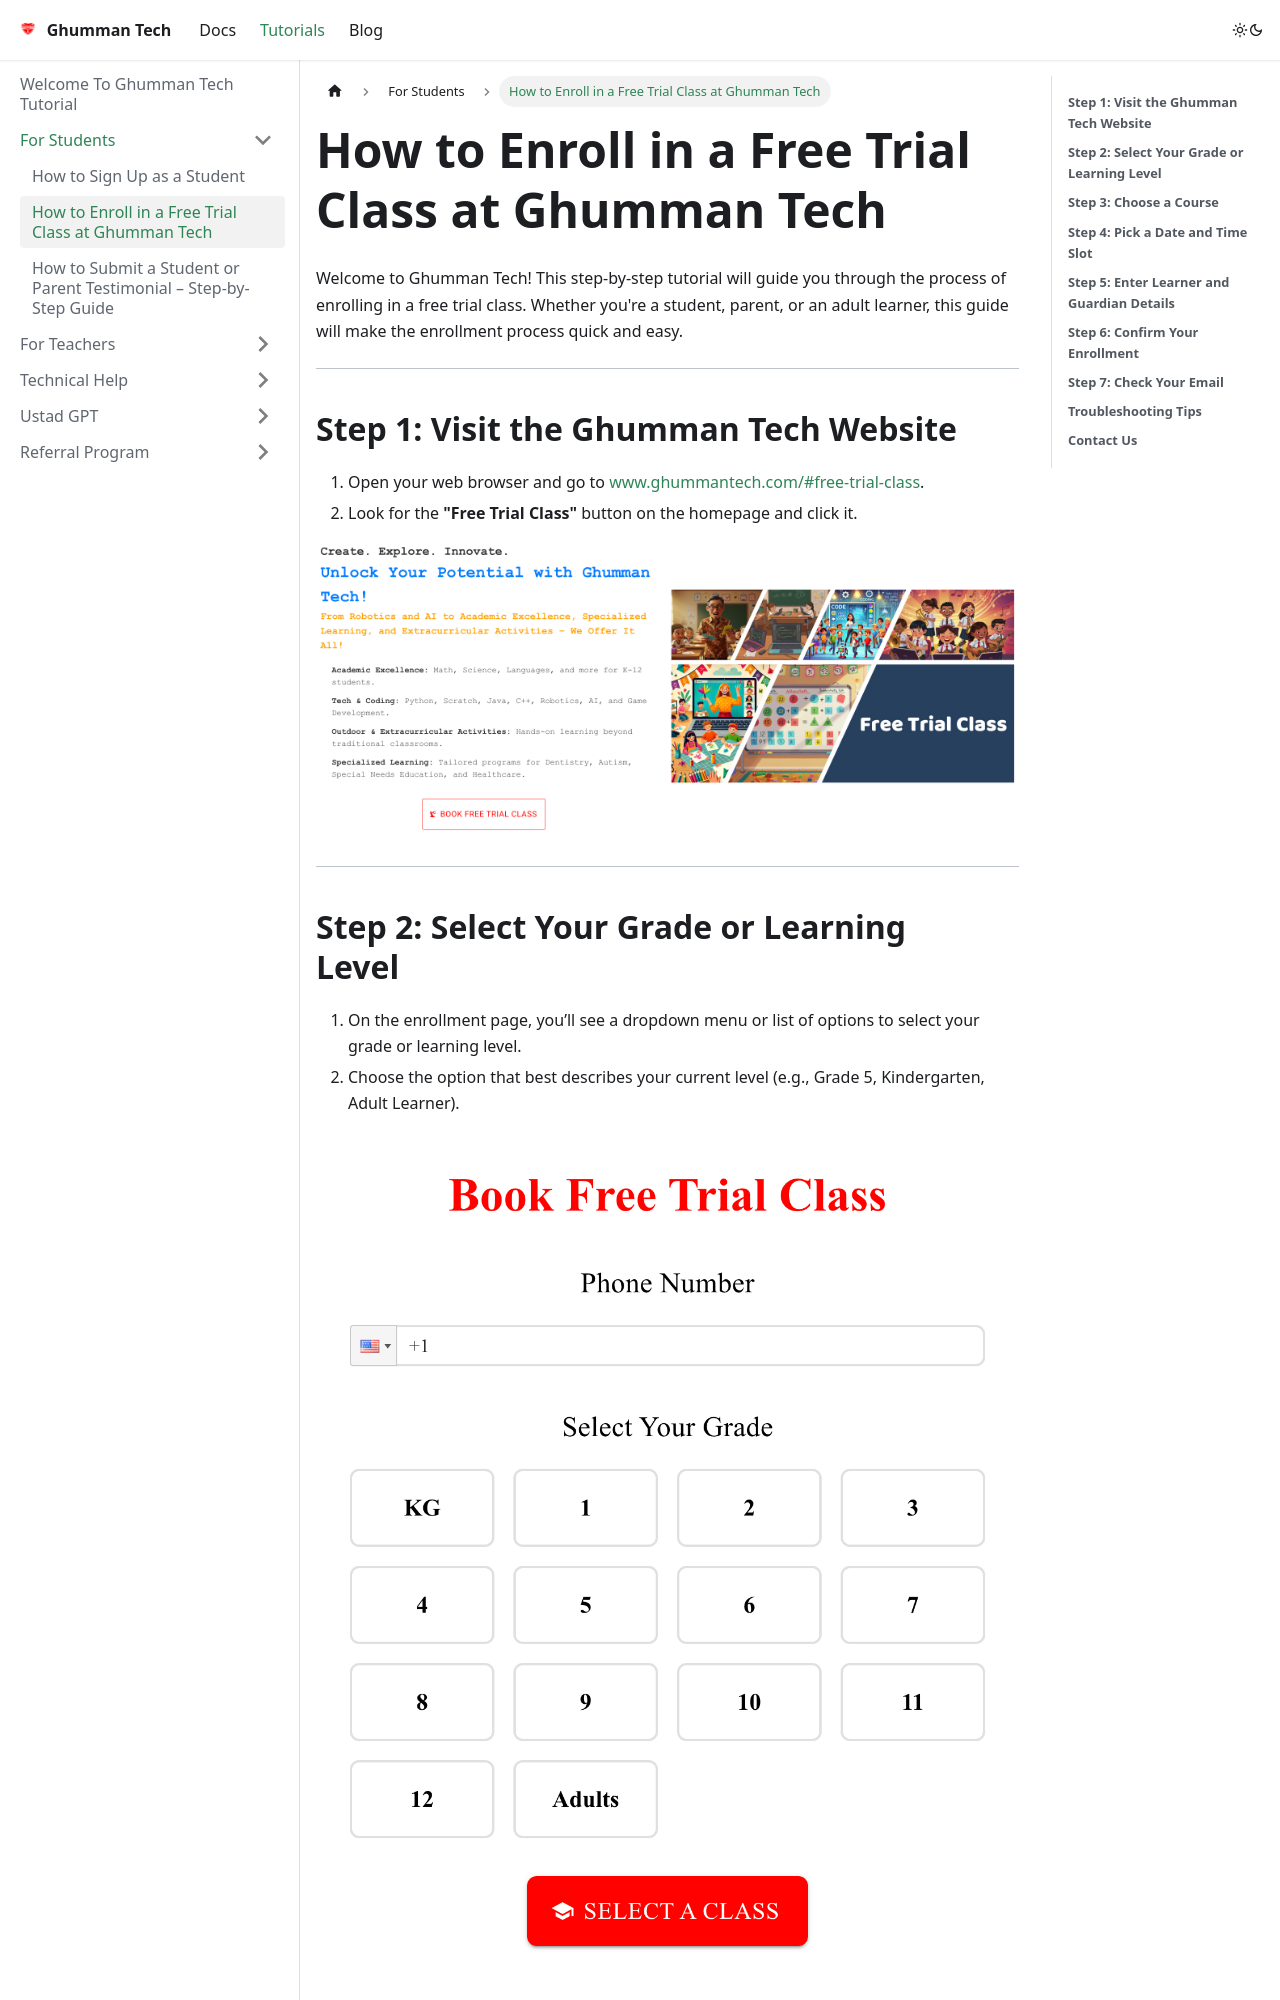

repository: GhummanTech/Documentation · page: docs/tutorials/For Students/How to Enroll in a Free Trial Class at Ghumman Tech/index.html · generator: docusaurus

---
sidebar_position: 2
---

# How to Enroll in a Free Trial Class at Ghumman Tech

Welcome to Ghumman Tech! This step-by-step tutorial will guide you through the process of enrolling in a free trial class. Whether you're a student, parent, or an adult learner, this guide will make the enrollment process quick and easy.

---

## **Step 1: Visit the Ghumman Tech Website**
1. Open your web browser and go to [www.ghummantech.com/#free-trial-class](https://www.ghummantech.com/#free-trial-class).
2. Look for the **"Free Trial Class"** button on the homepage and click it.

![Step 1: Visit Ghumman Tech Website](./images/Step1.png)

---
